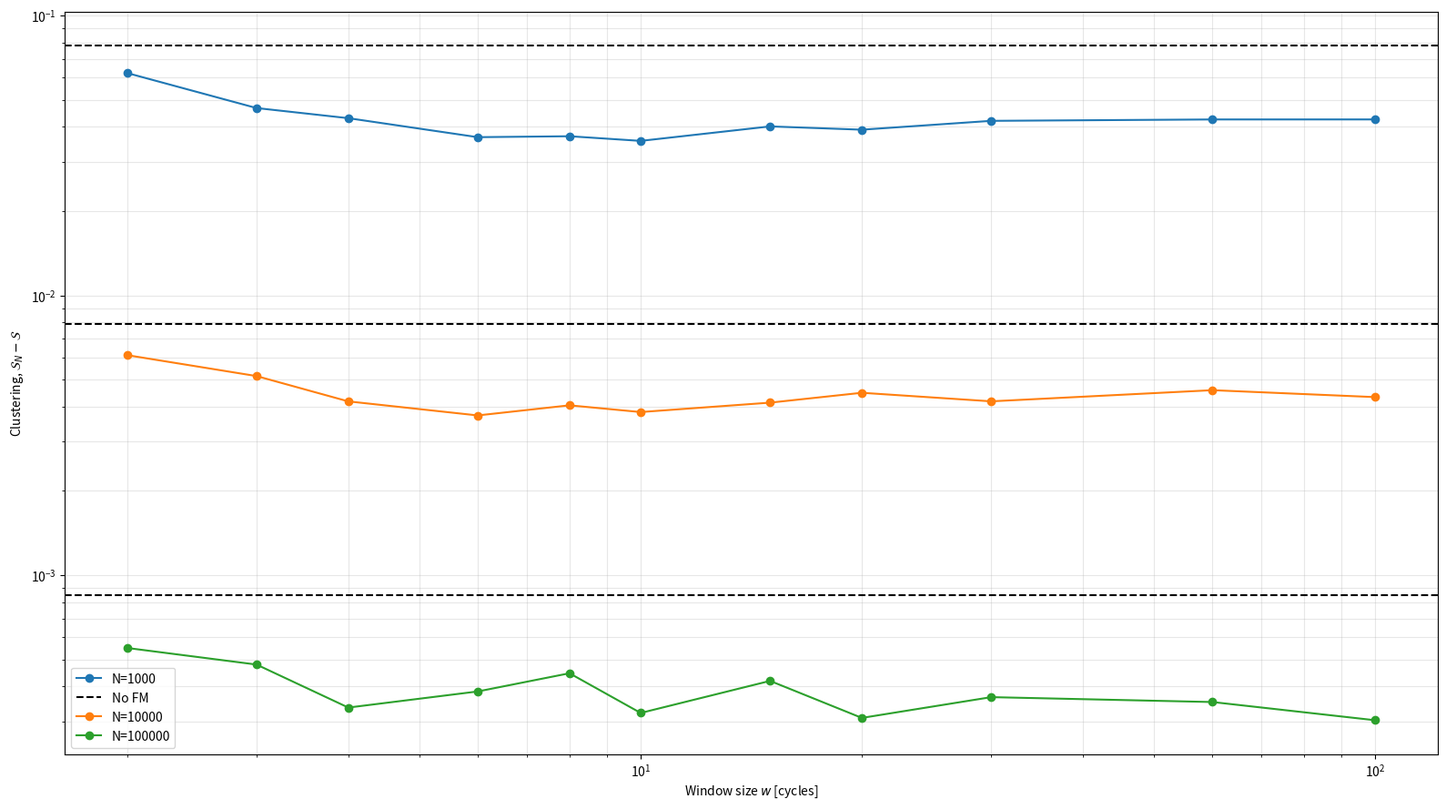

Reproduce this figure in Python.
# all have L100 w50 skip0 noFM5 S100

import numpy as np
import matplotlib.pyplot as plt
from scipy.stats import binom

n = [1000, 10000, 100000]


b = np.array([2, 3, 4, 6, 8, 10, 15, 20, 30, 60, 100])


def SanalyticHom_stable(N, B):
    k = np.arange(1, N + 1)

    # P(K=k) where K ~ BinomPMF(N, 1/B)
    probs = binom.pmf(k, N, 1 / B)

    return np.log2(N) - (B / N) * np.sum(probs * k * np.log2(k))

# 6.493253953768844+-0.0003469715959181644
# 6.567513145454545+-0.00024629629258240136 # 2000
# 6.6288142894736835+-0.00010668500990982978
# 6.642292329113924+-2.4781385897995025e-05
noFM = np.array([
    6.493253953768844,
    6.6288142894736835,
    6.642292329113924
])
# 20000
# 2000n 10000 # 6.576377477777777+-0.0001953708865880469 , 6.5840786636363635+-0.0001315195631534916 , 6.586652693939394+-0.00011226769903014101 , 6.589689091919191+-0.00010218955721084907 , 6.5900224939393945+-0.00010247381086713732 , 6.590621976767676+-0.00010418634246804418 , 6.589436630303031+-0.00011795029981303248 , 6.585733705050505+-0.00014733408617750342 , 6.587726058585859+-0.00013964924629004691 , 6.585860618181818+-0.0001511609137577007, 6.587007182828284+-0.00013716146647794415
# 2000
# 400
FM = np.array([
 [6.508815697487438, 6.524401924623115, 6.528137327638191, 6.5343513959799, 6.534068005527638, 6.535457009045226, 6.530950553266331, 6.532020628643216, 6.529068927135678, 6.52858673718593, 6.528577428140703], # 6.508815697487438+-0.00028474751152582936 , 6.524401924623115+-0.000177340716752691 , 6.528137327638191+-0.00016634472154071446 , 6.5343513959799+-0.00014738732976177796 , 6.534068005527638+-0.00016086620732319855 , 6.535457009045226+-0.0001554098936850416, 6.530950553266331+-0.00018513351202518248 , 6.532020628643216+-0.00019786625055131526, 6.529068927135678+-0.00020231534344551644 , 6.52858673718593+-0.00020481114604076764, 6.528577428140703+-0.00020286292182194416
 [6.6305909631578945, 6.631556931578947, 6.632524657894736, 6.632980510526316, 6.632657984210526, 6.632875778947368, 6.632567778947369, 6.632218336842105, 6.632522757894737, 6.632121294736841, 6.632375305263158], # 6.6305909631578945+-8.150871698418442e-05 , 6.631556931578947+-6.553215557788587e-05 , 6.632524657894736+-5.3454259037148136e-05,  6.632980510526316+-5.043937104453655e-05 , 6.632657984210526+-5.428877153654675e-05 , 6.632875778947368+-5.713786968826515e-05 , 6.632567778947369+-6.84024960205559e-05, 6.632218336842105+-9.124044370082666e-05, 6.632522757894737+-8.452428833088229e-05 , 6.632121294736841+-7.379803362084e-05 , 6.632375305263158+-9.723340723222088e-05
 [6.642592571428572, 6.642662657142856, 6.642805485714287, 6.642757828571429, 6.6426958, 6.642820114285715, 6.6427229428571435, 6.642832942857144, 6.642775371428571, 6.64278982857143, 6.642838885714284] # 6.642592571428572+-1.7747947768686406e-05 ,  6.642662657142856+-1.1902463055423587e-05 , 6.642805485714287+-9.2356355647957e-06, 6.642757828571429+-1.1117597938788657e-05, 6.6426958+-1.5878446701201195e-05, 6.642820114285715+-1.648299724608114e-05, 6.6427229428571435+-1.405183764037338e-05 , 6.642832942857144+-1.381322968337616e-05 , 6.642775371428571+-1.4758522416847112e-05 , 6.64278982857143+-1.3652105803030886e-05 , 6.642838885714284+-3.453860273044393e-05
])




err_noFM = np.array([SanalyticHom_stable(n[i], 100) - noFM[i] for i in range(len(noFM))])
err_FM1 = np.array([SanalyticHom_stable(n[0], 100) - FM[0, i] for i in range(len(FM[0, :]))])
err_FM10 = np.array([SanalyticHom_stable(n[1], 100) - FM[1, i] for i in range(len(FM[1, :]))])
err_FM100 = np.array([SanalyticHom_stable(n[2], 100) - FM[2, i] for i in range(len(FM[2, :]))])


plt.figure(figsize=(16,9))

plt.semilogy(b, err_FM1, 'o-', label='N=1000')
plt.axhline(err_noFM[0], ls='--', color = 'k', lw = 1.5 , label = 'No FM')

plt.semilogy(b, err_FM10, 'o-', label='N=10000')
plt.axhline(err_noFM[1], ls='--', color = 'k', lw = 1.5)

plt.loglog(b, err_FM100, 'o-', label='N=100000')
plt.axhline(err_noFM[2], ls='--', color = 'k', lw = 1.5)


plt.xlabel(r'Window size $w$ [cycles]')
plt.ylabel(r'Clustering, $\mathcal{S}_N - \mathcal{S}$')
plt.grid(True, which='both', alpha=0.3)
plt.legend()
plt.tight_layout()
plt.show()
